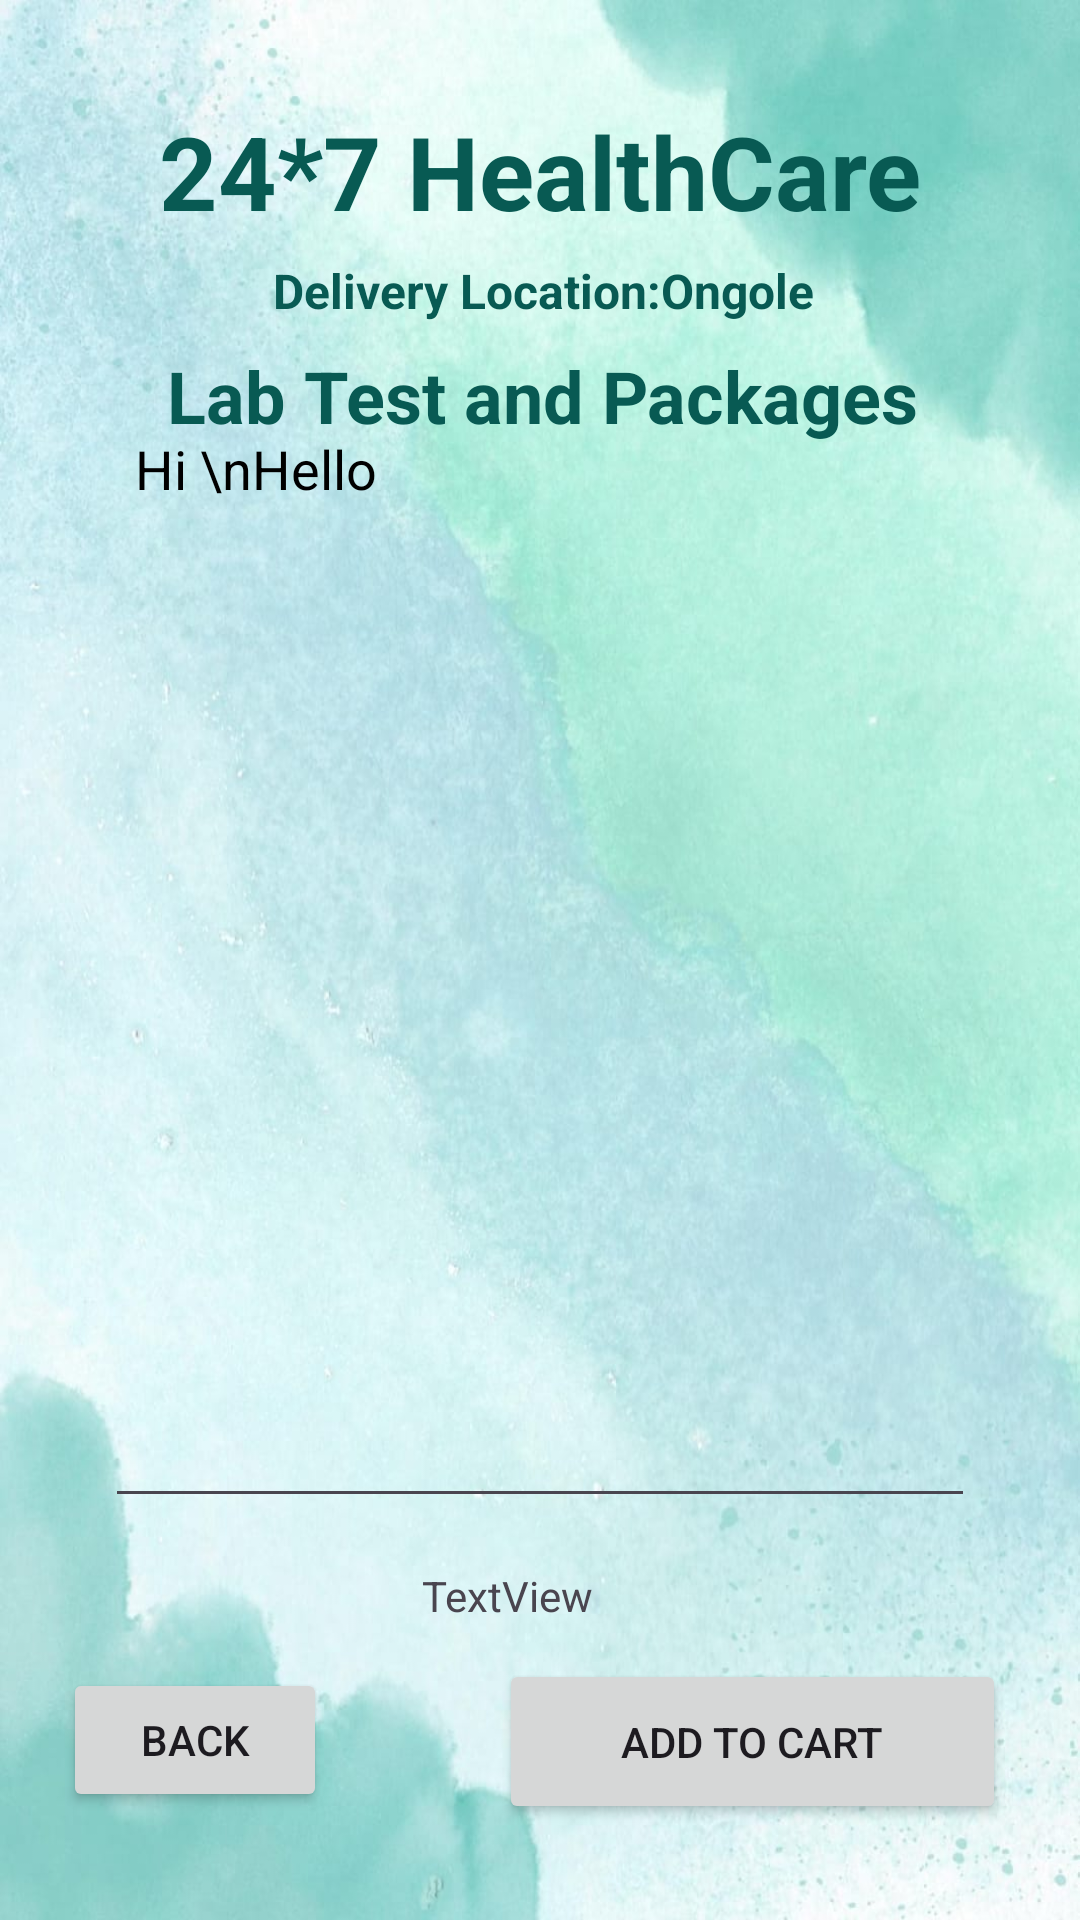

This screen was rendered from an Android layout file. Write that file and the resources it references.
<!-- AndroidManifest.xml: application theme Theme.HealthCaregrp9 -->
<!-- res/layout/activity_lab_test_details.xml -->
<?xml version="1.0" encoding="utf-8"?>
<androidx.constraintlayout.widget.ConstraintLayout xmlns:android="http://schemas.android.com/apk/res/android"
    xmlns:app="http://schemas.android.com/apk/res-auto"
    xmlns:tools="http://schemas.android.com/tools"
    android:layout_width="match_parent"
    android:layout_height="match_parent"
    android:background="@drawable/lightgreen"
    tools:context=".LabTestDetailsActivity">
    <TextView
        android:id="@+id/textViewDDName"
        android:layout_width="wrap_content"
        android:layout_height="wrap_content"
        android:text="24*7 HealthCare"
        android:textColor="#085A53"
        android:textSize="34sp"
        android:textStyle="bold"
        app:layout_constraintBottom_toBottomOf="parent"
        app:layout_constraintEnd_toEndOf="parent"
        app:layout_constraintStart_toStartOf="parent"
        app:layout_constraintTop_toTopOf="parent"
        app:layout_constraintVertical_bias="0.058" />

    <TextView
        android:id="@+id/textViewHATitle"
        android:layout_width="wrap_content"
        android:layout_height="wrap_content"
        android:text=" Delivery Location:Ongole"
        android:textColor="#085A53"
        android:textSize="16sp"
        android:textStyle="bold"
        app:layout_constraintBottom_toBottomOf="parent"
        app:layout_constraintEnd_toEndOf="parent"
        app:layout_constraintHorizontal_bias="0.497"
        app:layout_constraintStart_toStartOf="parent"
        app:layout_constraintTop_toBottomOf="@+id/textViewDDName"
        app:layout_constraintVertical_bias="0.012" />

    <TextView
        android:id="@+id/textViewBMDPackageName"
        android:layout_width="wrap_content"
        android:layout_height="wrap_content"
        android:text="Lab Test and Packages"
        android:textColor="#085A53"
        android:textSize="24sp"
        android:textStyle="bold"
        app:layout_constraintBottom_toBottomOf="parent"
        app:layout_constraintEnd_toEndOf="parent"
        app:layout_constraintHorizontal_bias="0.509"
        app:layout_constraintStart_toStartOf="parent"
        app:layout_constraintTop_toBottomOf="@+id/textViewDDName"
        app:layout_constraintVertical_bias="0.068" />

    <EditText
        android:id="@+id/editTextBMDTextMultiLine"
        android:layout_width="290dp"
        android:layout_height="372dp"
        android:layout_margin="20dp"
        android:ems="10"
        android:gravity="start|top"
        android:inputType="textMultiLine"
        android:padding="10dp"
        android:text="Hi \nHello"
        android:textColor="@color/black"
        app:layout_constraintBottom_toBottomOf="parent"
        app:layout_constraintEnd_toEndOf="parent"
        app:layout_constraintHorizontal_bias="0.495"
        app:layout_constraintStart_toStartOf="parent"
        app:layout_constraintTop_toTopOf="parent"
        tools:ignore="MissingConstarints" />

    <Button
        android:id="@+id/buttonHABack"
        android:layout_width="wrap_content"
        android:layout_height="wrap_content"
        android:layout_marginBottom="36dp"
        android:text="Back"
        app:layout_constraintBottom_toBottomOf="parent"
        app:layout_constraintEnd_toEndOf="parent"
        app:layout_constraintHorizontal_bias="0.077"
        app:layout_constraintStart_toStartOf="parent" />

    <Button
        android:id="@+id/buttonBMGoToCart"
        android:layout_width="169dp"
        android:layout_height="55dp"
        android:layout_marginBottom="32dp"
        android:text="ADD To Cart"
        app:layout_constraintBottom_toBottomOf="parent"
        app:layout_constraintEnd_toEndOf="parent"
        app:layout_constraintHorizontal_bias="0.871"
        app:layout_constraintStart_toStartOf="parent" />

    <TextView
        android:id="@+id/textViewBMDTotalCost"
        android:layout_width="wrap_content"
        android:layout_height="wrap_content"
        android:text="TextView"
        app:layout_constraintBottom_toBottomOf="parent"
        app:layout_constraintEnd_toEndOf="parent"
        app:layout_constraintHorizontal_bias="0.464"
        app:layout_constraintStart_toStartOf="parent"
        app:layout_constraintTop_toBottomOf="@+id/editTextBMDTextMultiLine"
        app:layout_constraintVertical_bias="0.142" />

</androidx.constraintlayout.widget.ConstraintLayout>
<!-- resources referenced by this layout -->
<resources>
  <!-- drawable lightgreen: jpg bitmap (drawable, 98054 bytes) -->
  <style name="Theme.HealthCaregrp9" parent="Base.Theme.HealthCaregrp9" />
  <style name="Base.Theme.HealthCaregrp9" parent="Theme.Material3.DayNight.NoActionBar">
          
          
      </style>
  <!-- not gathered from this repository: default colours our renderer supplied (Android Studio template values) -->
  <color name="black">#FF000000</color>
</resources>
